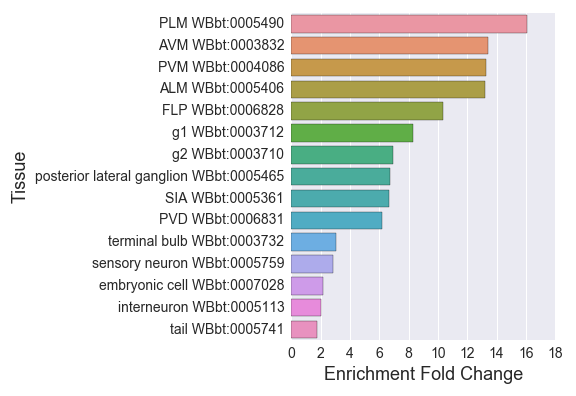

The file beside this chart, header and first rows:
#ALM_PLM_enriched_
, Tissue, Expected, Observed, Fold Change, Q value, Enrichment Fold Change
0, nervous system WBbt:0005735, 49.49, 65.0, 1.313, 0.004723, 1.313
1, ALM WBbt:0005406, 1.511, 20.0, 13.24, 7.219467424083748e-17, 13.24
2, g2 WBbt:0003710, 0.4316, 3.0, 6.951, 0.03056, 6.951
3, SIA WBbt:0005361, 0.4482, 3.0, 6.693, 0.031, 6.693
4, posterior lateral ganglion WBbt:0005465, 2.822, 19.0, 6.732, 1.9731990512213414e-10, 6.732
5, embryonic cell WBbt:0007028, 15.7, 34.0, 2.165, 5.102278480514618e-05, 2.165
6, interneuron WBbt:0005113, 8.765, 18.0, 2.054, 0.03056, 2.054
7, terminal bulb WBbt:0003732, 3.304, 10.0, 3.027, 0.01624, 3.027
8, PVD WBbt:0006831, 1.129, 7.0, 6.201, 0.0007253, 6.201
9, AVM WBbt:0003832, 1.195, 16.0, 13.39, 1.2028619874946822e-13, 13.39
10, sensory neuron WBbt:0005759, 13.45, 38.0, 2.826, 3.4476366630948383e-09, 2.826
11, FLP WBbt:0006828, 0.581, 6.0, 10.33, 7.410672380591811e-05, 10.33
12, PLM WBbt:0005490, 1.494, 24.0, 16.06, 1.8707979242116263e-22, 16.06
13, tail WBbt:0005741, 27.79, 49.0, 1.763, 3.727853226085185e-05, 1.763
14, PVM WBbt:0004086, 0.9794, 13.0, 13.27, 3.858214454579464e-11, 13.27
15, g1 WBbt:0003712, 0.4814, 4.0, 8.309, 0.004723, 8.309
